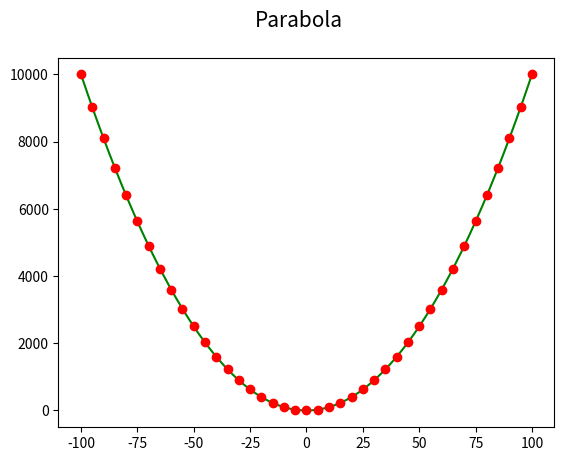

Write Python code to recreate this figure.
"""Parabola."""

import numpy as np
import matplotlib.pyplot as plt

# hodnoty na x-ové ose
x = np.arange(-100, 101)

# hodnoty na y-ové ose (sklon úsečky řízen konstantou)
y = np.power(x, 2)

# rozměry grafu při uložení: 640x480 pixelů
fig, ax = plt.subplots(1, figsize=(6.4, 4.8))

# titulek grafu
fig.suptitle('Parabola', fontsize=15)

# vrcholy na křivce pospojované úsečkami
ax.plot(x, y, 'g-')

# vrcholy na křivce (každý pátý)
ax.plot(x[::5], y[::5], 'ro')

# uložení grafu do rastrového obrázku
plt.savefig("parabola.png")

# zobrazení grafu
plt.show()
